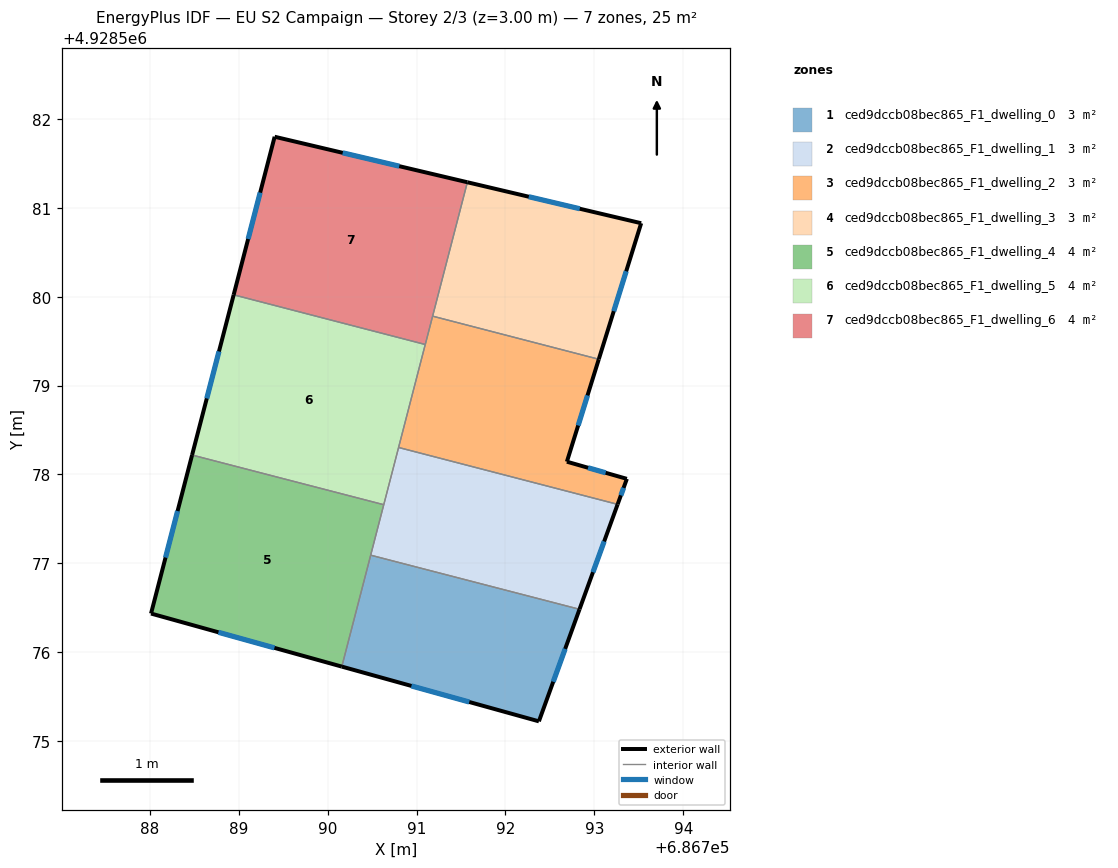
=== STOREY PLAN SPEC (per zone: floor XY polygon, exterior-wall plan segments, windows/doors) ===
zone 1: ced9dccb08bec865_F1_dwelling_0  (3.1 m²)
  floor: (686792.38, 4928575.22) (686792.83, 4928576.48) (686790.48, 4928577.09) (686790.16, 4928575.84)
  exterior wall: (686792.83, 4928576.48) – (686792.38, 4928575.22)  [1.3 m]
    window: (686792.67, 4928576.04) – (686792.54, 4928575.67)  [0.3 m²]
  exterior wall: (686792.38, 4928575.22) – (686790.16, 4928575.84)  [2.3 m]
    window: (686791.59, 4928575.44) – (686790.94, 4928575.62)  [0.6 m²]
  interior walls: 2
zone 2: ced9dccb08bec865_F1_dwelling_1  (3.1 m²)
  floor: (686792.83, 4928576.48) (686793.26, 4928577.66) (686790.80, 4928578.30) (686790.48, 4928577.09)
  exterior wall: (686793.26, 4928577.66) – (686792.83, 4928576.48)  [1.3 m]
    window: (686793.11, 4928577.25) – (686792.98, 4928576.90)  [0.3 m²]
  interior walls: 4
zone 3: ced9dccb08bec865_F1_dwelling_2  (3.1 m²)
  floor: (686793.26, 4928577.66) (686793.37, 4928577.95) (686792.69, 4928578.14) (686793.05, 4928579.30) (686791.18, 4928579.78) (686790.80, 4928578.30)
  exterior wall: (686793.05, 4928579.30) – (686792.69, 4928578.14)  [1.2 m]
    window: (686792.92, 4928578.89) – (686792.82, 4928578.55)  [0.3 m²]
  exterior wall: (686792.69, 4928578.14) – (686793.37, 4928577.95)  [0.7 m]
    window: (686792.93, 4928578.07) – (686793.13, 4928578.02)  [0.2 m²]
  exterior wall: (686793.37, 4928577.95) – (686793.26, 4928577.66)  [0.3 m]
    window: (686793.33, 4928577.85) – (686793.30, 4928577.76)  [0.1 m²]
  interior walls: 4
zone 4: ced9dccb08bec865_F1_dwelling_3  (3.1 m²)
  floor: (686793.05, 4928579.30) (686793.53, 4928580.83) (686791.57, 4928581.29) (686791.18, 4928579.78)
  exterior wall: (686791.57, 4928581.29) – (686793.53, 4928580.83)  [2.0 m]
    window: (686792.26, 4928581.13) – (686792.84, 4928580.99)  [0.5 m²]
  exterior wall: (686793.53, 4928580.83) – (686793.05, 4928579.30)  [1.6 m]
    window: (686793.36, 4928580.29) – (686793.22, 4928579.84)  [0.4 m²]
  interior walls: 2
zone 5: ced9dccb08bec865_F1_dwelling_4  (4.1 m²)
  floor: (686790.16, 4928575.84) (686790.63, 4928577.66) (686788.47, 4928578.22) (686788.01, 4928576.43)
  exterior wall: (686790.16, 4928575.84) – (686788.01, 4928576.43)  [2.2 m]
    window: (686789.40, 4928576.05) – (686788.77, 4928576.22)  [0.6 m²]
  exterior wall: (686788.01, 4928576.43) – (686788.47, 4928578.22)  [1.8 m]
    window: (686788.17, 4928577.06) – (686788.31, 4928577.59)  [0.5 m²]
  interior walls: 3
zone 6: ced9dccb08bec865_F1_dwelling_5  (4.1 m²)
  floor: (686790.63, 4928577.66) (686791.10, 4928579.46) (686788.94, 4928580.02) (686788.47, 4928578.22)
  exterior wall: (686788.47, 4928578.22) – (686788.94, 4928580.02)  [1.9 m]
    window: (686788.64, 4928578.85) – (686788.78, 4928579.38)  [0.5 m²]
  interior walls: 4
zone 7: ced9dccb08bec865_F1_dwelling_6  (4.1 m²)
  floor: (686791.10, 4928579.46) (686791.57, 4928581.29) (686789.40, 4928581.80) (686788.94, 4928580.02)
  exterior wall: (686788.94, 4928580.02) – (686789.40, 4928581.80)  [1.8 m]
    window: (686789.10, 4928580.65) – (686789.24, 4928581.17)  [0.5 m²]
  exterior wall: (686789.40, 4928581.80) – (686791.57, 4928581.29)  [2.2 m]
    window: (686790.17, 4928581.62) – (686790.80, 4928581.47)  [0.6 m²]
  interior walls: 3

=== DERIVED (storey summary) ===
Building: EU S2 Campaign
Storey: 2 of 3  (floor level z = 3.00 m)
Storey gross floor area: 24.9 m²
Zones on this storey: 7
  - ced9dccb08bec865_F1_dwelling_0: floor 3.1 m²; exterior wall 3.6 m (10.9 m²); 2 window(s) 0.9 m²; WWR 8.6%
  - ced9dccb08bec865_F1_dwelling_1: floor 3.1 m²; exterior wall 1.3 m (3.8 m²); 1 window(s) 0.3 m²; WWR 8.6%
  - ced9dccb08bec865_F1_dwelling_2: floor 3.1 m²; exterior wall 2.2 m (6.6 m²); 3 window(s) 0.6 m²; WWR 8.6%
  - ced9dccb08bec865_F1_dwelling_3: floor 3.1 m²; exterior wall 3.6 m (10.8 m²); 2 window(s) 0.9 m²; WWR 8.6%
  - ced9dccb08bec865_F1_dwelling_4: floor 4.1 m²; exterior wall 4.1 m (12.2 m²); 2 window(s) 1.1 m²; WWR 8.6%
  - ced9dccb08bec865_F1_dwelling_5: floor 4.1 m²; exterior wall 1.9 m (5.6 m²); 1 window(s) 0.5 m²; WWR 8.6%
  - ced9dccb08bec865_F1_dwelling_6: floor 4.1 m²; exterior wall 4.1 m (12.2 m²); 2 window(s) 1.1 m²; WWR 8.6%
Zone adjacency (shared interzone walls):
  - ced9dccb08bec865_F1_dwelling_0 ↔ ced9dccb08bec865_F1_dwelling_1
  - ced9dccb08bec865_F1_dwelling_0 ↔ ced9dccb08bec865_F1_dwelling_4
  - ced9dccb08bec865_F1_dwelling_1 ↔ ced9dccb08bec865_F1_dwelling_2
  - ced9dccb08bec865_F1_dwelling_1 ↔ ced9dccb08bec865_F1_dwelling_4
  - ced9dccb08bec865_F1_dwelling_1 ↔ ced9dccb08bec865_F1_dwelling_5
  - ced9dccb08bec865_F1_dwelling_2 ↔ ced9dccb08bec865_F1_dwelling_3
  - ced9dccb08bec865_F1_dwelling_2 ↔ ced9dccb08bec865_F1_dwelling_5
  - ced9dccb08bec865_F1_dwelling_2 ↔ ced9dccb08bec865_F1_dwelling_6
  - ced9dccb08bec865_F1_dwelling_3 ↔ ced9dccb08bec865_F1_dwelling_6
  - ced9dccb08bec865_F1_dwelling_4 ↔ ced9dccb08bec865_F1_dwelling_5
  - ced9dccb08bec865_F1_dwelling_5 ↔ ced9dccb08bec865_F1_dwelling_6